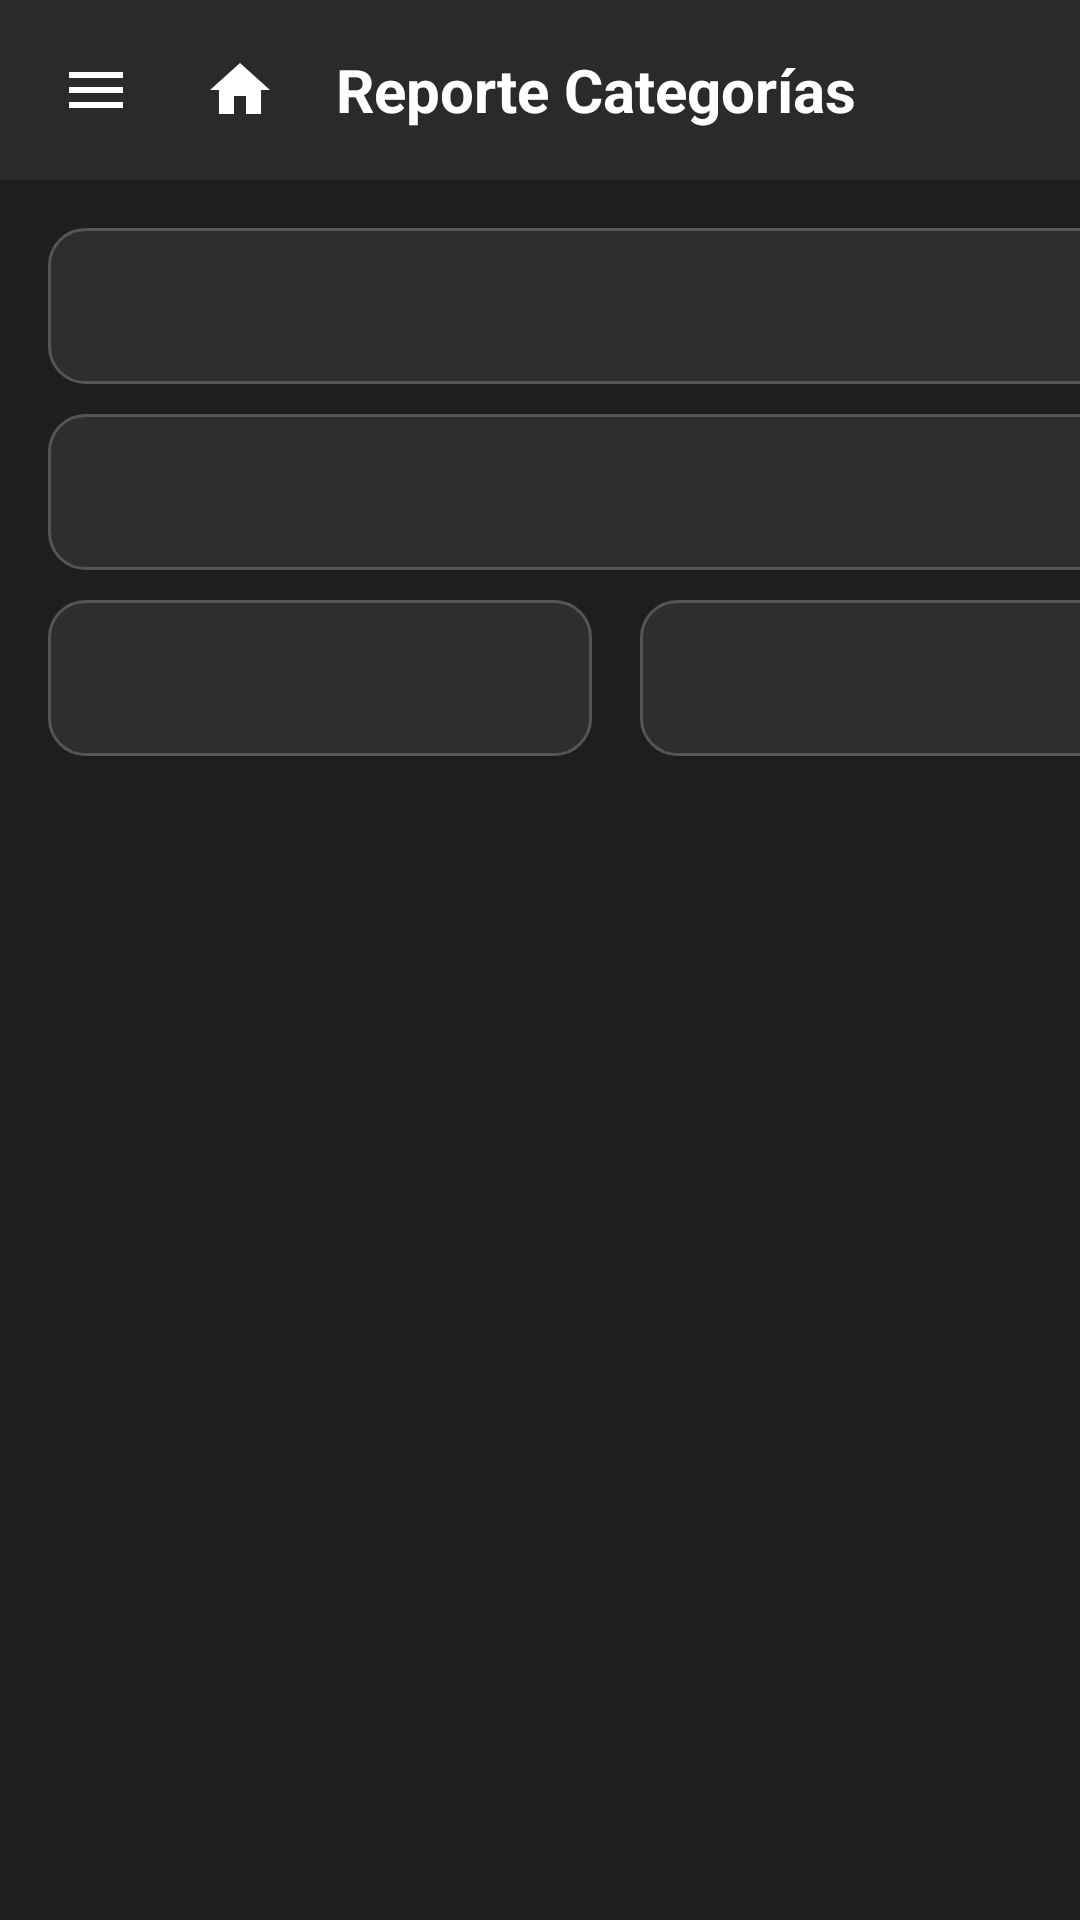

Here is an Android app screen rendered from its layout file. Give the layout XML and the strings, colors and styles it references.
<!-- AndroidManifest.xml: application theme Theme.EddyParcial2 -->
<!-- res/layout/activity_reporte_categorias.xml -->
<?xml version="1.0" encoding="utf-8"?>
<androidx.drawerlayout.widget.DrawerLayout xmlns:android="http://schemas.android.com/apk/res/android"
    xmlns:app="http://schemas.android.com/apk/res-auto"
    xmlns:tools="http://schemas.android.com/tools"
    android:id="@+id/drawerLayout"
    android:layout_width="match_parent"
    android:layout_height="match_parent"
    tools:context=".activities.ReporteCategoriasActivity">

    <androidx.constraintlayout.widget.ConstraintLayout
        android:id="@+id/main"
        android:layout_width="match_parent"
        android:layout_height="match_parent"
        android:background="#1E1E1E">

        <LinearLayout
            android:id="@+id/topBar"
            android:layout_width="0dp"
            android:layout_height="60dp"
            android:background="#2A2A2A"
            android:gravity="center_vertical"
            android:orientation="horizontal"
            android:paddingStart="8dp"
            android:paddingEnd="16dp"
            app:layout_constraintEnd_toEndOf="parent"
            app:layout_constraintStart_toStartOf="parent"
            app:layout_constraintTop_toTopOf="parent">

            <ImageButton
                android:id="@+id/btnMenu"
                android:layout_width="48dp"
                android:layout_height="48dp"
                android:background="@android:color/transparent"
                android:src="@drawable/ic_menu_hamburger"
                android:scaleType="centerInside"
                android:contentDescription="Menú" />

            <ImageButton
                android:id="@+id/botonTopRegresar"
                android:layout_width="48dp"
                android:layout_height="48dp"
                android:background="@android:color/transparent"
                android:src="@drawable/ic_home_vector"
                android:scaleType="centerInside"
                android:contentDescription="Regresar" />

            <TextView
                android:layout_width="0dp"
                android:layout_height="wrap_content"
                android:layout_weight="1"
                android:text="Reporte Categorías"
                android:textColor="#FFFFFF"
                android:textSize="20sp"
                android:textStyle="bold"
                android:layout_marginStart="8dp" />

        </LinearLayout>

        <LinearLayout
            android:layout_width="411dp"
            android:layout_height="598dp"
            android:orientation="vertical"
            android:padding="16dp"
            app:layout_constraintTop_toBottomOf="@+id/topBar"
            tools:layout_editor_absoluteX="0dp"
            tools:ignore="MissingConstraints">

            <Spinner
                android:id="@+id/spCuenta"
                android:layout_width="match_parent"
                android:layout_height="52dp"
                android:background="@drawable/spinner_darkbg"
                android:paddingStart="12dp"
                android:paddingEnd="12dp"
                android:popupBackground="#2E2E2E" />

            <Spinner
                android:id="@+id/spTipo"
                android:layout_width="match_parent"
                android:layout_height="52dp"
                android:layout_marginTop="10dp"
                android:background="@drawable/spinner_darkbg"
                android:paddingStart="12dp"
                android:paddingEnd="12dp"
                android:popupBackground="#2E2E2E" />

            <LinearLayout
                android:layout_width="match_parent"
                android:layout_height="wrap_content"
                android:layout_marginTop="10dp"
                android:orientation="horizontal"
                android:weightSum="2">

                <Spinner
                    android:id="@+id/spAnio"
                    android:layout_width="0dp"
                    android:layout_height="52dp"
                    android:layout_marginEnd="8dp"
                    android:layout_weight="1"
                    android:background="@drawable/spinner_darkbg"
                    android:paddingStart="12dp"
                    android:paddingEnd="12dp"
                    android:popupBackground="#2E2E2E" />

                <Spinner
                    android:id="@+id/spMes"
                    android:layout_width="0dp"
                    android:layout_height="52dp"
                    android:layout_marginStart="8dp"
                    android:layout_weight="1"
                    android:background="@drawable/spinner_darkbg"
                    android:paddingStart="12dp"
                    android:paddingEnd="12dp"
                    android:popupBackground="#2E2E2E" />

            </LinearLayout>

            <androidx.recyclerview.widget.RecyclerView
                android:id="@+id/rvCategorias"
                android:layout_width="match_parent"
                android:layout_height="match_parent"
                android:layout_marginTop="16dp" />

        </LinearLayout>

    </androidx.constraintlayout.widget.ConstraintLayout>

    
    <com.google.android.material.navigation.NavigationView
        android:id="@+id/navView"
        android:layout_width="wrap_content"
        android:layout_height="match_parent"
        android:layout_gravity="start"
        android:fitsSystemWindows="true"
        app:headerLayout="@layout/nav_header_main"
        app:menu="@menu/nav_menu"
        app:itemTextColor="#FFFFFF"
        app:itemIconTint="#FFFFFF"
        android:background="#2A2A2A" />

</androidx.drawerlayout.widget.DrawerLayout>
<!-- res/layout/nav_header_main.xml (included above) -->
<?xml version="1.0" encoding="utf-8"?>
<androidx.constraintlayout.widget.ConstraintLayout xmlns:android="http://schemas.android.com/apk/res/android"
    xmlns:app="http://schemas.android.com/apk/res-auto"
    android:layout_width="match_parent"
    android:layout_height="190dp"
    android:background="@color/design_default_color_primary"
    android:padding="20dp"
    android:theme="@style/ThemeOverlay.AppCompat.Dark">

    <com.google.android.material.imageview.ShapeableImageView
        android:id="@+id/ivUserAvatar"
        android:layout_width="80dp"
        android:layout_height="80dp"
        android:layout_marginTop="32dp"
        android:contentDescription="Avatar de usuario"
        android:padding="2dp"
        android:scaleType="centerCrop"
        android:src="@drawable/ic_launcher_foreground"
        app:layout_constraintStart_toStartOf="parent"
        app:layout_constraintTop_toTopOf="parent"
        app:shapeAppearanceOverlay="@style/ShapeAppearanceOverlay.App.CornerSize8dp"
        app:strokeColor="@color/white"
        app:strokeWidth="2dp" />

    <TextView
        android:id="@+id/tvHeaderUsername"
        android:layout_width="0dp"
        android:layout_height="wrap_content"
        android:layout_marginTop="12dp"
        android:text="Nombre de Usuario"
        android:textAppearance="@style/TextAppearance.AppCompat.Body1"
        android:textSize="18sp"
        android:textStyle="bold"
        app:layout_constraintEnd_toEndOf="parent"
        app:layout_constraintStart_toStartOf="parent"
        app:layout_constraintTop_toBottomOf="@+id/ivUserAvatar" />

    <TextView
        android:id="@+id/tvHeaderEmail"
        android:layout_width="0dp"
        android:layout_height="wrap_content"
        android:alpha="0.85"
        android:text="correo@ejemplo.com"
        android:textSize="14sp"
        app:layout_constraintEnd_toEndOf="parent"
        app:layout_constraintStart_toStartOf="parent"
        app:layout_constraintTop_toBottomOf="@+id/tvHeaderUsername" />

</androidx.constraintlayout.widget.ConstraintLayout>
<!-- resources referenced by this layout -->
<resources>
  <!-- drawable ic_home_vector (drawable) -->
  <vector xmlns:android="http://schemas.android.com/apk/res/android"
      android:width="24dp"
      android:height="24dp"
      android:viewportWidth="24"
      android:viewportHeight="24"
      android:tint="#FFFFFF">
      <path
          android:fillColor="@android:color/white"
          android:pathData="M10,20V14H14V20H19V12H22L12,3L2,12H5V20H10Z" />
  </vector>
  <!-- drawable ic_launcher_foreground (drawable) -->
  <?xml version="1.0" encoding="utf-8"?>
  <vector xmlns:android="http://schemas.android.com/apk/res/android"
      android:width="108dp"
      android:height="108dp"
      android:viewportWidth="108"
      android:viewportHeight="108"
      android:tint="#FFFFFF">
      <path
          android:fillColor="@android:color/white"
          android:pathData="M54,42a12,12 0,1 1,0 24a12,12 0,1 1,0 -24z" />
      <path
          android:fillColor="@android:color/white"
          android:pathData="M54,72c-12,0 -22,5.4 -22,12v3h44v-3c0,-6.6 -10,-12 -22,-12z" />
  </vector>
  <!-- drawable ic_menu_hamburger (drawable) -->
  <vector xmlns:android="http://schemas.android.com/apk/res/android"
      android:width="24dp"
      android:height="24dp"
      android:viewportWidth="24"
      android:viewportHeight="24"
      android:tint="#FFFFFF">
      <path
          android:fillColor="@android:color/white"
          android:pathData="M3,18h18v-2H3v2zm0,-5h18v-2H3v2zm0,-7v2h18V6H3z" />
  </vector>
  <!-- drawable spinner_darkbg (drawable) -->
  <?xml version="1.0" encoding="utf-8"?>
  <shape xmlns:android="http://schemas.android.com/apk/res/android">
      <solid android:color="#2E2E2E" />
      <corners android:radius="12dp" />
      <stroke
          android:width="1dp"
          android:color="#555555" />
      <padding
          android:left="8dp"
          android:top="4dp"
          android:right="8dp"
          android:bottom="4dp" />
  </shape>
  <style name="ShapeAppearanceOverlay.App.CornerSize8dp" parent="">
          <item name="cornerSize">8dp</item>
      </style>
  <style name="Theme.EddyParcial2" parent="Theme.MaterialComponents.DayNight.NoActionBar">
          
          <item name="colorPrimary">@color/purple_500</item>
          <item name="colorPrimaryVariant">@color/purple_700</item>
          <item name="colorOnPrimary">@color/white</item>
          
          <item name="colorSecondary">@color/teal_200</item>
          <item name="colorSecondaryVariant">@color/teal_700</item>
          <item name="colorOnSecondary">@color/black</item>
          
          <item name="android:statusBarColor">@color/purple_700</item>
      </style>
  <!-- not gathered from this repository: default colours our renderer supplied (Android Studio template values) -->
  <color name="purple_500">#FF6200EE</color>
  <color name="purple_700">#FF3700B3</color>
  <color name="teal_200">#FF03DAC5</color>
  <color name="teal_700">#FF018786</color>
  <color name="black">#FF000000</color>
  <color name="white">#FFFFFFFF</color>
</resources>
